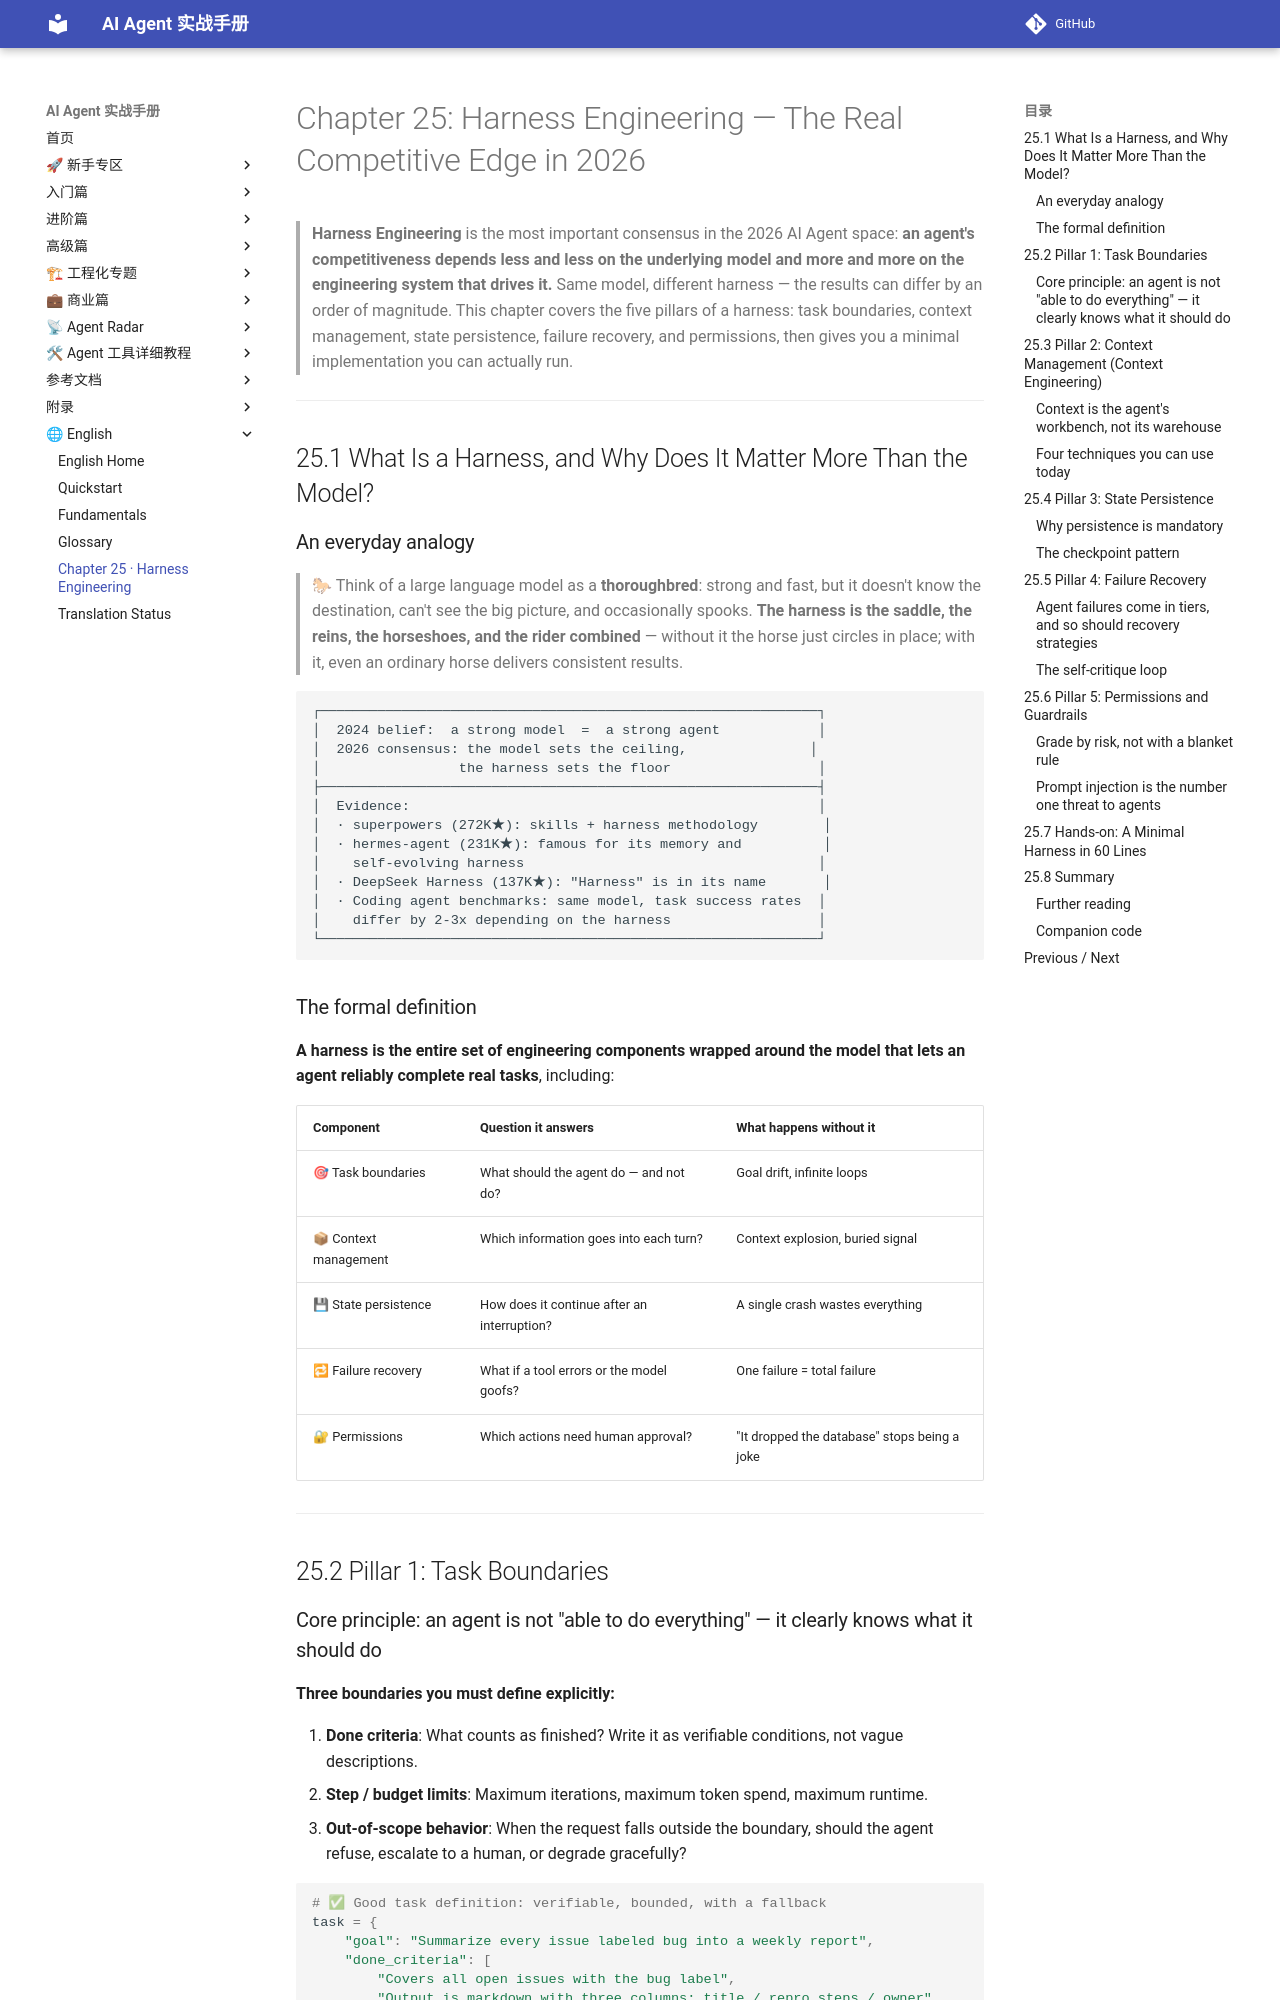

repository: Xwh630/ai-agent-handbook · page: en/chapters/25-harness-engineering/index.html · generator: mkdocs

# Chapter 25: Harness Engineering — The Real Competitive Edge in 2026

> **Harness Engineering** is the most important consensus in the 2026 AI Agent space: **an agent's competitiveness depends less and less on the underlying model and more and more on the engineering system that drives it.** Same model, different harness — the results can differ by an order of magnitude. This chapter covers the five pillars of a harness: task boundaries, context management, state persistence, failure recovery, and permissions, then gives you a minimal implementation you can actually run.

---

## 25.1 What Is a Harness, and Why Does It Matter More Than the Model?

### An everyday analogy

> 🐎 Think of a large language model as a **thoroughbred**: strong and fast, but it doesn't know the destination, can't see the big picture, and occasionally spooks. **The harness is the saddle, the reins, the horseshoes, and the rider combined** — without it the horse just circles in place; with it, even an ordinary horse delivers consistent results.

```
┌─────────────────────────────────────────────────────────────┐
│  2024 belief:  a strong model  =  a strong agent            │
│  2026 consensus: the model sets the ceiling,               │
│                 the harness sets the floor                  │
├─────────────────────────────────────────────────────────────┤
│  Evidence:                                                  │
│  · superpowers (272K★): skills + harness methodology        │
│  · hermes-agent (231K★): famous for its memory and          │
│    self-evolving harness                                    │
│  · DeepSeek Harness (137K★): "Harness" is in its name       │
│  · Coding agent benchmarks: same model, task success rates  │
│    differ by 2-3x depending on the harness                  │
└─────────────────────────────────────────────────────────────┘
```

### The formal definition

**A harness is the entire set of engineering components wrapped around the model that lets an agent reliably complete real tasks**, including:

| Component | Question it answers | What happens without it |
|-----------|---------------------|-------------------------|
| 🎯 Task boundaries | What should the agent do — and not do? | Goal drift, infinite loops |
| 📦 Context management | Which information goes into each turn? | Context explosion, buried signal |
| 💾 State persistence | How does it continue after an interruption? | A single crash wastes everything |
| 🔁 Failure recovery | What if a tool errors or the model goofs? | One failure = total failure |
| 🔐 Permissions | Which actions need human approval? | "It dropped the database" stops being a joke |

---

## 25.2 Pillar 1: Task Boundaries
